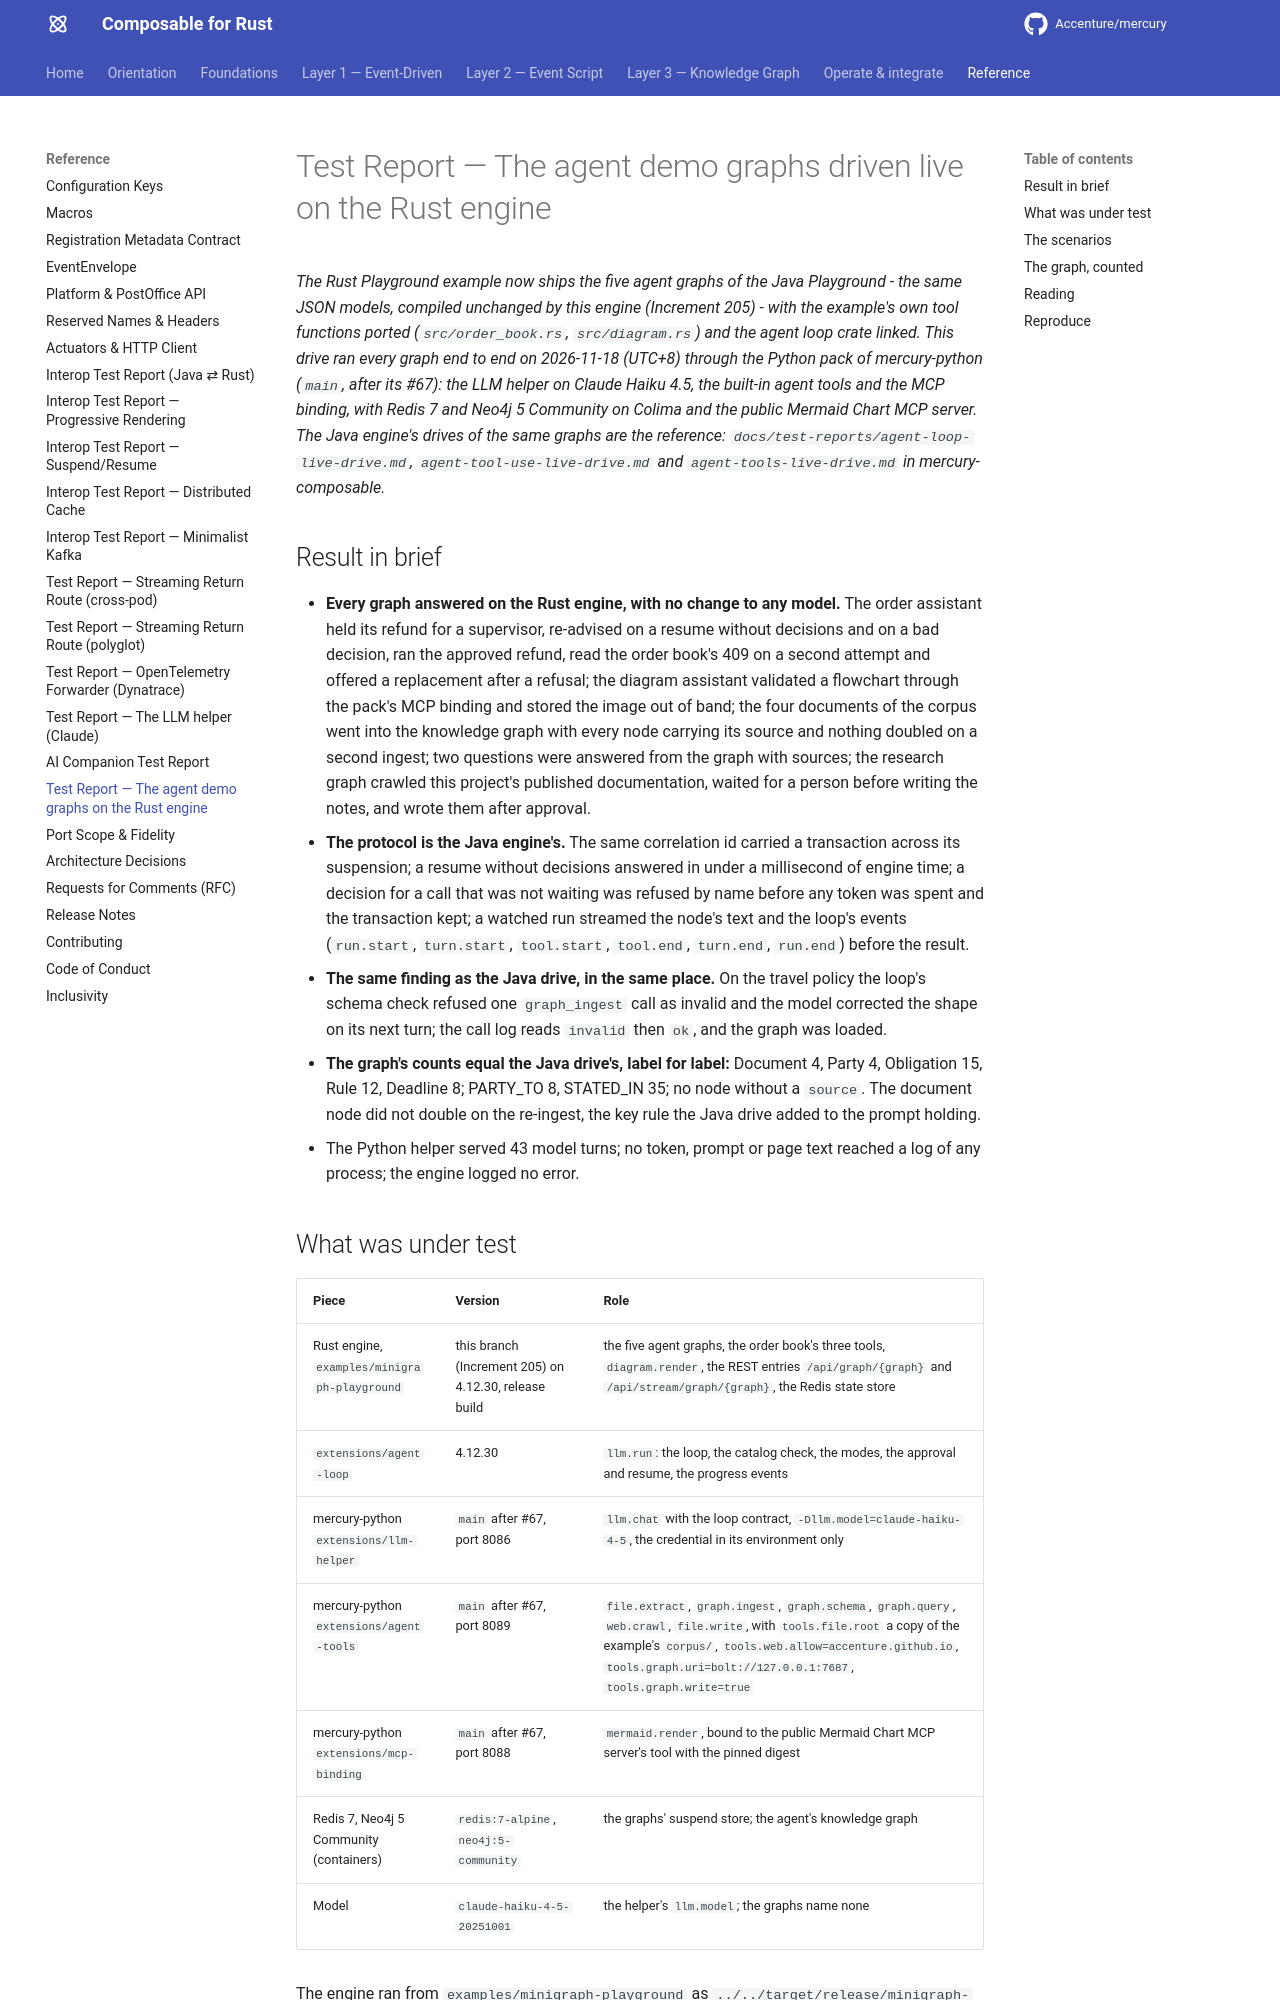

repository: Accenture/mercury · page: test-reports/agent-graphs-live-drive/index.html · generator: mkdocs

---
title: Test Report — The agent demo graphs driven live on the Rust engine
summary: Permanent record of the first live drive of the Playground's five agent graphs on this engine - order-assistant,
  diagram-assistant, site-notes, document-ingest and document-query, the Java example's models compiled unchanged - through
  the Python language pack on Claude Haiku 4.5, with Redis, Neo4j and a public Mermaid MCP server - what was tested, what
  it found, and how it compares with the Java engine's drives.
layer: reference
audience: [developer, architect]
keywords: [agent loop, llm.run, order-assistant, diagram-assistant, site-notes, document-ingest, document-query, agent tools,
  MCP binding, knowledge graph, suspend, resume, Rust engine, test report]
---

# Test Report — The agent demo graphs driven live on the Rust engine

*The Rust Playground example now ships the five agent graphs of the Java Playground - the same JSON models, compiled
unchanged by this engine (Increment 205) - with the example's own tool functions ported (`src/order_book.rs`,
`src/diagram.rs`) and the agent loop crate linked. This drive ran every graph end to end on 2026-11-18 (UTC+8) through
the Python pack of mercury-python (`main`, after its #67): the LLM helper on Claude Haiku 4.5, the built-in agent tools
and the MCP binding, with Redis 7 and Neo4j 5 Community on Colima and the public Mermaid Chart MCP server. The Java
engine's drives of the same graphs are the reference: `docs/test-reports/agent-loop-live-drive.md`,
`agent-tool-use-live-drive.md` and `agent-tools-live-drive.md` in mercury-composable.*

## Result in brief

- **Every graph answered on the Rust engine, with no change to any model.** The order assistant held its refund for a
  supervisor, re-advised on a resume without decisions and on a bad decision, ran the approved refund, read the order
  book's 409 on a second attempt and offered a replacement after a refusal; the diagram assistant validated a flowchart
  through the pack's MCP binding and stored the image out of band; the four documents of the corpus went into the
  knowledge graph with every node carrying its source and nothing doubled on a second ingest; two questions were
  answered from the graph with sources; the research graph crawled this project's published documentation, waited for
  a person before writing the notes, and wrote them after approval.
- **The protocol is the Java engine's.** The same correlation id carried a transaction across its suspension; a
  resume without decisions answered in under a millisecond of engine time; a decision for a call that was not waiting
  was refused by name before any token was spent and the transaction kept; a watched run streamed the node's text and
  the loop's events (`run.start`, `turn.start`, `tool.start`, `tool.end`, `turn.end`, `run.end`) before the result.
- **The same finding as the Java drive, in the same place.** On the travel policy the loop's schema check refused one
  `graph_ingest` call as invalid and the model corrected the shape on its next turn; the call log reads `invalid` then
  `ok`, and the graph was loaded.
- **The graph's counts equal the Java drive's, label for label:** Document 4, Party 4, Obligation 15, Rule 12,
  Deadline 8; PARTY_TO 8, STATED_IN 35; no node without a `source`. The document node did not double on the re-ingest,
  the key rule the Java drive added to the prompt holding.
- The Python helper served 43 model turns; no token, prompt or page text reached a log of any process; the engine
  logged no error.
